Run: headless pygame with SDL's dummy video driver; simulated clock (each Clock.tick advances the game by its frame time, no real sleeping); random seed 0; keys injected as events and as key.get_pressed() state; no mouse input.
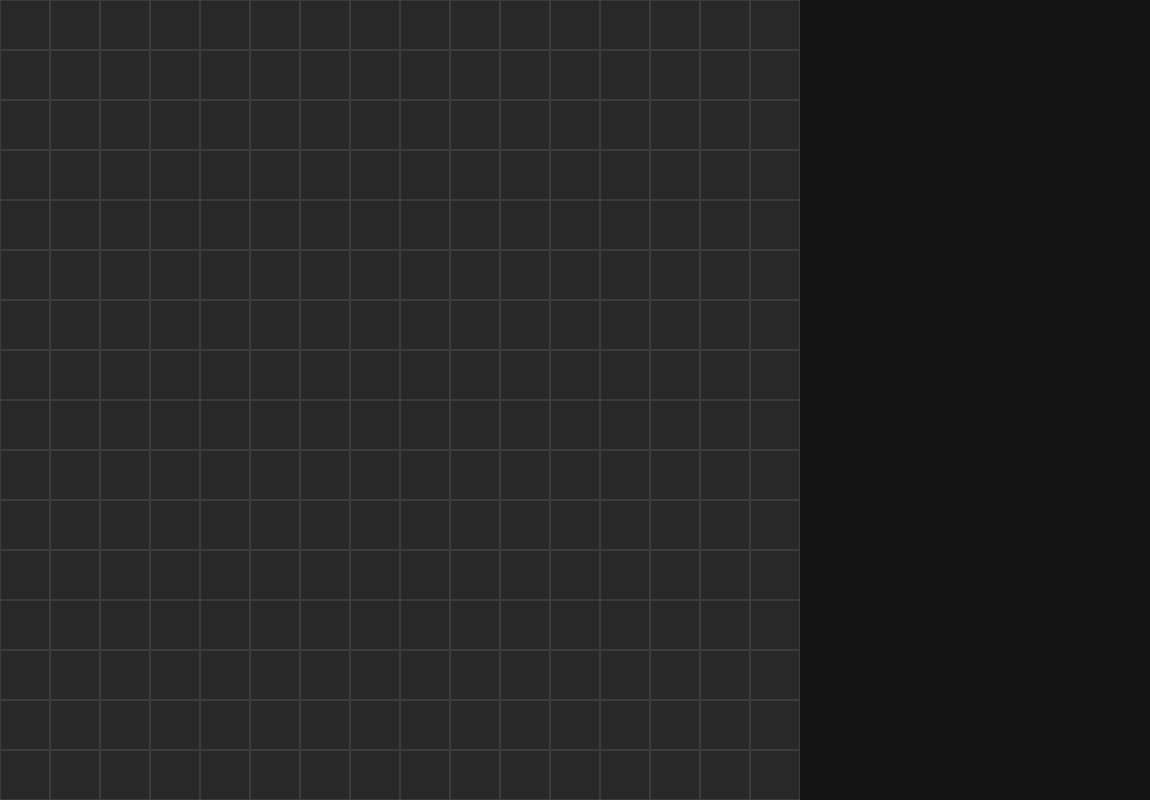
Frame 1 of 4 · flips 1–60 · no input
Frame 2 of 4 · flips 61–180 · tapped SPACE, RETURN · held RIGHT (→), D · screen unchanged from frame 1, image omitted
Frame 3 of 4 · flips 181–300 · held DOWN (↓), S · screen unchanged from frame 2, image omitted
Frame 4 of 4 · flips 301–420 · held LEFT (←), A, UP (↑), W · screen unchanged from frame 3, image omitted

The pygame program that drew these frames:

import pygame
import sys
import json
import threading
import queue
import math

# Config
CELL_SIZE = 50
SIDEBAR_WIDTH = 350
FPS = 60
COLORS = {
    "bg": (20, 20, 20),
    "undiscovered": (40, 40, 40),
    "discovered": (70, 70, 90),
    "true_wall": (50, 20, 20),
    "wall": (255, 255, 255),
    "grid": (60, 60, 60),
    "text": (220, 220, 220),
    "agent_0": (255, 80, 80),   # Red
    "agent_1": (80, 255, 80),   # Green
    "agent_2": (80, 80, 255),   # Blue
    "agent_3": (255, 255, 80),  # Yellow
}

def read_stdin(q):
    for line in sys.stdin:
        try:
            data = json.loads(line)
            q.put(data)
        except json.JSONDecodeError:
            pass

def draw_arrow(surface, color, cx, cy, angle_deg, size):
    # Pygame coordinate system: y increases downwards.
    # Angle 0 is East. We must negate the angle or y computation to point correctly.
    # Wait: dy in our logic was up = positive y, which means in pygame up is negative y.
    # angle_deg is computed as atan2(dy, dx), so angle 90 is North.
    # In pygame, to go North, we go negative y.
    angle_rad = math.radians(angle_deg)
    
    # We will draw a triangle: tip, back_left, back_right
    tip = (cx + size * math.cos(angle_rad), cy - size * math.sin(angle_rad))
    back_left = (cx + size * 0.8 * math.cos(angle_rad + 2.5), cy - size * 0.8 * math.sin(angle_rad + 2.5))
    back_right = (cx + size * 0.8 * math.cos(angle_rad - 2.5), cy - size * 0.8 * math.sin(angle_rad - 2.5))
    pygame.draw.polygon(surface, color, [tip, back_left, back_right])

def draw_wall(surface, color, x, y, maze_h, wall_type):
    # wall_type: 'n', 'e', 's', 'w'
    thickness = 3
    bx = x * CELL_SIZE
    by = (maze_h - 1 - y) * CELL_SIZE
    if wall_type == 'n':
        pygame.draw.rect(surface, color, (bx, by, CELL_SIZE, thickness))
    elif wall_type == 's':
        pygame.draw.rect(surface, color, (bx, by + CELL_SIZE - thickness, CELL_SIZE, thickness))
    elif wall_type == 'e':
        pygame.draw.rect(surface, color, (bx + CELL_SIZE - thickness, by, thickness, CELL_SIZE))
    elif wall_type == 'w':
        pygame.draw.rect(surface, color, (bx, by, thickness, CELL_SIZE))

def main():
    pygame.init()
    pygame.font.init()
    font = pygame.font.SysFont("monospace", 14)
    dist_font = pygame.font.SysFont("monospace", 12)
    flood_font = pygame.font.SysFont("monospace", 16, bold=True)
    
    screen = pygame.display.set_mode((800, 600))
    pygame.display.set_caption("Micromouse Dual-Language Sim")
    clock = pygame.time.Clock()
    
    q = queue.Queue()
    t = threading.Thread(target=read_stdin, args=(q,))
    t.daemon = True
    t.start()
    
    running = True
    state = None
    maze_w, maze_h = 16, 16 
    true_walls = {}
    discovered_cells = set()
    discovered_walls = {}
    path_histories = {}
    selected_agent = 0
    
    # Time control
    last_frame_time = pygame.time.get_ticks()
    
    while running:
        for event in pygame.event.get():
            if event.type == pygame.QUIT:
                running = False
            elif event.type == pygame.KEYDOWN and event.key == pygame.K_TAB:
                if state and state.get("agents"):
                    selected_agent = (selected_agent + 1) % len(state["agents"])
                
        current_time = pygame.time.get_ticks()
        
        delay_ms = 50
        if state and "agents" in state:
            if all(a.get("mode") == "SPEED_RUN" for a in state["agents"]):
                delay_ms = 10 # fast speed run
            else:
                delay_ms = 100 # slower exploration

        if current_time - last_frame_time >= delay_ms and not q.empty():
            new_state = q.get()
            if new_state.get("type") == "done":
                pass
            elif new_state.get("type") == "init":
                maze_w = new_state.get("maze_w", 16)
                maze_h = new_state.get("maze_h", 16)
                if "true_walls" in new_state:
                    for w in new_state["true_walls"]:
                        true_walls[(w["x"], w["y"])] = w
            else:
                state = new_state
                for a in state.get("agents", []):
                    aid = a["id"]
                    if aid not in path_histories:
                        path_histories[aid] = []
                    # Avoid duplicate adjacent path points
                    if not path_histories[aid] or path_histories[aid][-1] != (a["x"], a["y"]):
                        path_histories[aid].append((a["x"], a["y"]))
                    
                    if "discovered_cells" in a:
                        for c in a["discovered_cells"]:
                            discovered_cells.add((c["x"], c["y"]))
                            discovered_walls[(c["x"], c["y"])] = c
                            
                last_frame_time = current_time

        width = maze_w * CELL_SIZE + SIDEBAR_WIDTH
        height = maze_h * CELL_SIZE
        if screen.get_size() != (width, height):
            screen = pygame.display.set_mode((width, height))
            
        screen.fill(COLORS["bg"])
        
        agents = state.get("agents", []) if state else []
        selected_state = agents[selected_agent % len(agents)] if agents else None
        selected_grid = selected_state.get("distance_grid") if selected_state else None

        # Draw cells
        for x in range(maze_w):
            for y in range(maze_h):
                rect = pygame.Rect(x * CELL_SIZE, (maze_h - 1 - y) * CELL_SIZE, CELL_SIZE, CELL_SIZE)
                if (x, y) in discovered_cells:
                    pygame.draw.rect(screen, COLORS["discovered"], rect)
                    
                    grid_value = None
                    if selected_grid and y < len(selected_grid) and x < len(selected_grid[y]):
                        grid_value = selected_grid[y][x]

                    if grid_value is not None:
                        text_surface = flood_font.render(str(grid_value), True, COLORS["text"])
                        tw, th = text_surface.get_size()
                        screen.blit(text_surface, (x * CELL_SIZE + CELL_SIZE//2 - tw//2, (maze_h - 1 - y) * CELL_SIZE + CELL_SIZE//2 - th//2))
                else:
                    pygame.draw.rect(screen, COLORS["undiscovered"], rect)
                    grid_value = None
                    if selected_grid and y < len(selected_grid) and x < len(selected_grid[y]):
                        grid_value = selected_grid[y][x]
                    if grid_value is not None:
                        text_surface = dist_font.render(str(grid_value), True, COLORS["grid"])
                        tw, th = text_surface.get_size()
                        screen.blit(text_surface, (x * CELL_SIZE + CELL_SIZE//2 - tw//2, (maze_h - 1 - y) * CELL_SIZE + CELL_SIZE//2 - th//2))
                    
                pygame.draw.rect(screen, COLORS["grid"], rect, 1)

        # Draw True Walls
        for (x, y), w in true_walls.items():
            if w.get("n"): draw_wall(screen, COLORS["true_wall"], x, y, maze_h, 'n')
            if w.get("e"): draw_wall(screen, COLORS["true_wall"], x, y, maze_h, 'e')
            if w.get("s"): draw_wall(screen, COLORS["true_wall"], x, y, maze_h, 's')
            if w.get("w"): draw_wall(screen, COLORS["true_wall"], x, y, maze_h, 'w')

        # Draw Discovered Walls
        for (x, y), w in discovered_walls.items():
            if w.get("n"): draw_wall(screen, COLORS["wall"], x, y, maze_h, 'n')
            if w.get("e"): draw_wall(screen, COLORS["wall"], x, y, maze_h, 'e')
            if w.get("s"): draw_wall(screen, COLORS["wall"], x, y, maze_h, 's')
            if w.get("w"): draw_wall(screen, COLORS["wall"], x, y, maze_h, 'w')

        if state and "agents" in state:
            # Draw Path Traces
            for a in state["agents"]:
                aid = a["id"]
                color = COLORS.get(f"agent_{aid}", (255, 255, 255))
                if aid in path_histories and len(path_histories[aid]) > 1:
                    points = []
                    for (px, py) in path_histories[aid]:
                        cx = px * CELL_SIZE + CELL_SIZE // 2
                        cy = (maze_h - 1 - py) * CELL_SIZE + CELL_SIZE // 2
                        points.append((cx, cy))
                    pygame.draw.lines(screen, color, False, points, 3)
            
            # Draw Agents as Arrows
            for a in state["agents"]:
                x = a["x"]
                y = a["y"]
                angle = a["angle"]
                cx = x * CELL_SIZE + CELL_SIZE // 2
                cy = (maze_h - 1 - y) * CELL_SIZE + CELL_SIZE // 2
                color = COLORS.get(f"agent_{a['id']}", (255, 255, 255))
                draw_arrow(screen, color, cx, cy, angle, CELL_SIZE // 2.2)
                
            # Draw sidebar
            sb_x = maze_w * CELL_SIZE + 20
            screen.blit(font.render(f"Tick: {state['tick']}", True, COLORS["text"]), (sb_x, 20))
            if selected_state:
                target = f"({selected_state.get('target_x', '?')},{selected_state.get('target_y', '?')})"
                screen.blit(font.render(f"Grid: Mouse {selected_state['id']} -> {target}", True, COLORS["text"]), (sb_x, 40))
            
            y_offset = 80
            for idx, a in enumerate(state["agents"]):
                color = COLORS.get(f"agent_{a['id']}", (255, 255, 255))
                marker = ">" if idx == selected_agent % len(state["agents"]) else " "
                screen.blit(font.render(f"{marker} Mouse {a['id']} ({a['mode']})", True, color), (sb_x, y_offset))
                screen.blit(font.render(f" Algo: {a.get('algorithm', 'Unknown')}", True, COLORS["text"]), (sb_x, y_offset+20))
                screen.blit(font.render(f" Pos: ({a['x']},{a['y']})", True, COLORS["text"]), (sb_x, y_offset+40))
                screen.blit(font.render(f" Target: ({a.get('target_x', '?')},{a.get('target_y', '?')})", True, COLORS["text"]), (sb_x, y_offset+60))
                screen.blit(font.render(f" Steps: {a['total_steps']}", True, COLORS["text"]), (sb_x, y_offset+80))
                screen.blit(font.render(f" Turns: {a['total_turns']}", True, COLORS["text"]), (sb_x, y_offset+100))
                screen.blit(font.render(f" Time: {a['simulated_time']:.2f}s", True, COLORS["text"]), (sb_x, y_offset+120))
                y_offset += 160
                
        pygame.display.flip()
        clock.tick(FPS)
        
    pygame.quit()

if __name__ == "__main__":
    main()
